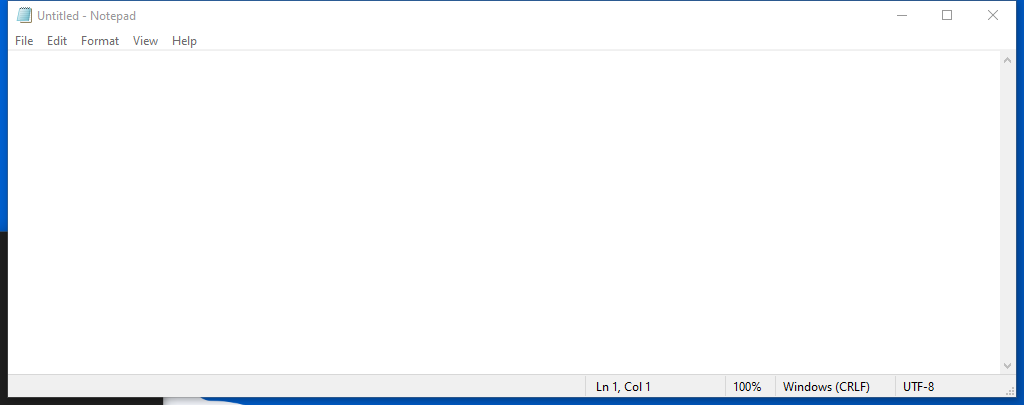
Workflow: Notepad Opened

Step 1: Use Application: Untitled - Notepad on the element in window 'Untitled - Notepad' (notepad.exe)

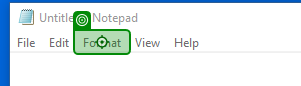
Step 2: click on 'Format'

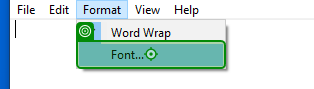
Step 3: click on 'Font...'

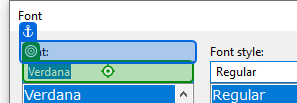
Step 4: type "Times New Roman" into 'Font'

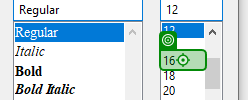
Step 5: click

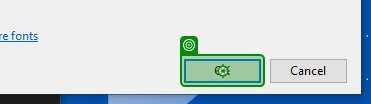
Step 6: click on 'unchecked'

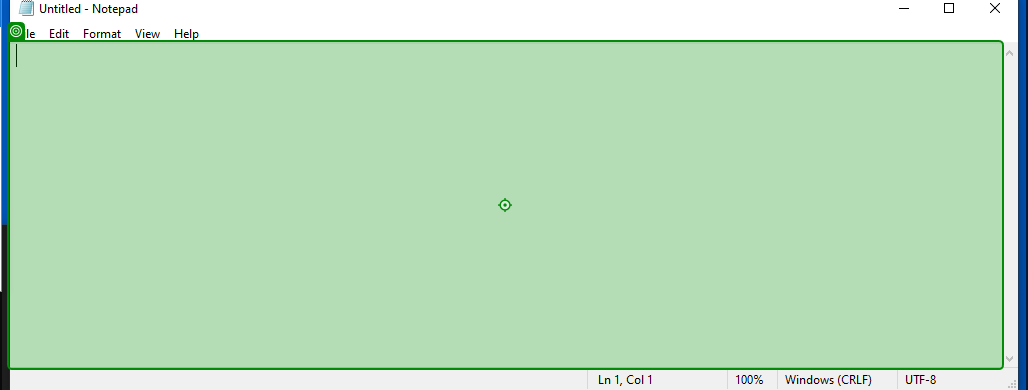
Step 7: type "Sample text" into 'editable text'

Step 8: type a value into 'editable text' (same screen as step 7)